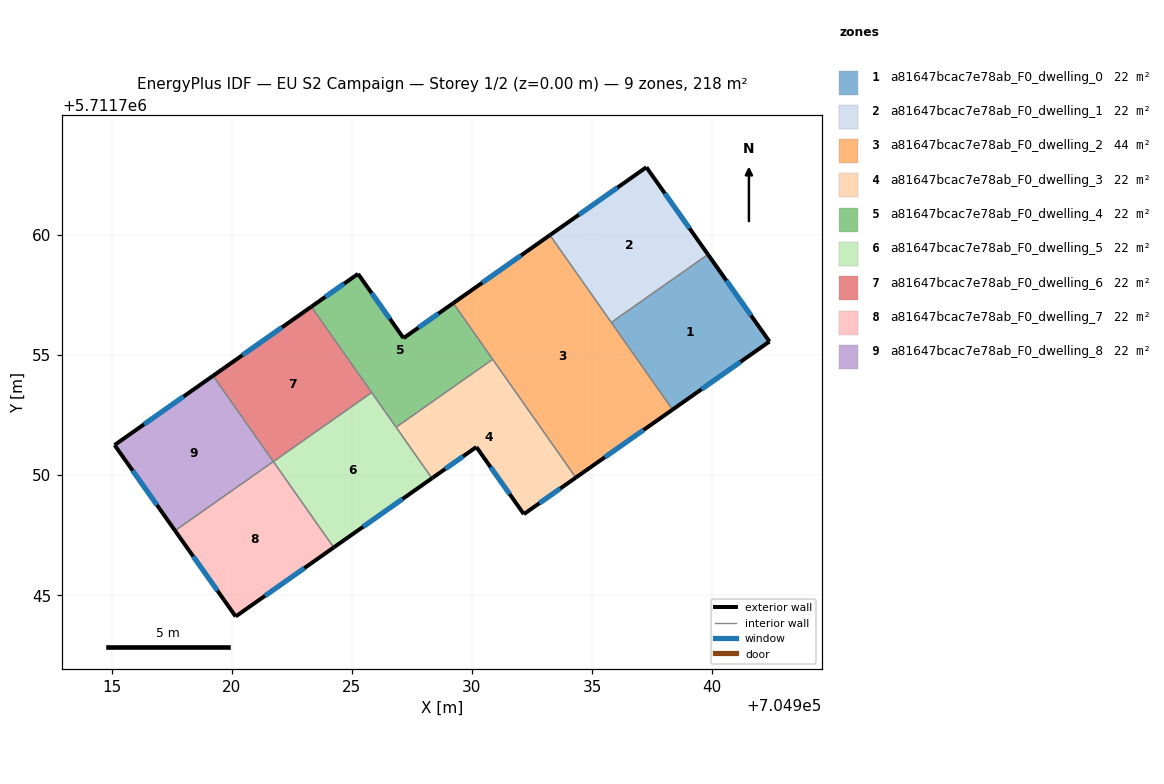
=== STOREY PLAN SPEC (per zone: floor XY polygon, exterior-wall plan segments, windows/doors) ===
zone 1: a81647bcac7e78ab_F0_dwelling_0  (21.8 m²)
  floor: (704942.38, 5711755.56) (704939.82, 5711759.18) (704935.80, 5711756.35) (704938.35, 5711752.72)
  exterior wall: (704942.38, 5711755.56) – (704938.35, 5711752.72)  [4.9 m]
    window: (704941.17, 5711754.71) – (704939.55, 5711753.57)  [2.4 m²]
  exterior wall: (704939.82, 5711759.18) – (704942.38, 5711755.56)  [4.4 m]
    window: (704940.59, 5711758.10) – (704941.61, 5711756.64)  [2.1 m²]
  interior walls: 2
zone 2: a81647bcac7e78ab_F0_dwelling_1  (21.8 m²)
  floor: (704939.82, 5711759.18) (704937.26, 5711762.81) (704933.24, 5711759.99) (704935.80, 5711756.35)
  exterior wall: (704933.24, 5711759.99) – (704937.26, 5711762.81)  [4.9 m]
    window: (704934.45, 5711760.83) – (704936.06, 5711761.97)  [2.4 m²]
  exterior wall: (704937.26, 5711762.81) – (704939.82, 5711759.18)  [4.4 m]
    window: (704938.03, 5711761.73) – (704939.05, 5711760.27)  [2.1 m²]
  interior walls: 2
zone 3: a81647bcac7e78ab_F0_dwelling_2  (43.7 m²)
  floor: (704938.35, 5711752.72) (704933.24, 5711759.99) (704929.22, 5711757.16) (704934.32, 5711749.89)
  exterior wall: (704938.35, 5711752.72) – (704934.32, 5711749.89)  [4.9 m]
    window: (704937.14, 5711751.88) – (704935.53, 5711750.74)  [2.4 m²]
  exterior wall: (704929.22, 5711757.16) – (704933.24, 5711759.99)  [4.9 m]
    window: (704930.42, 5711758.00) – (704932.04, 5711759.14)  [2.4 m²]
  interior walls: 4
zone 4: a81647bcac7e78ab_F0_dwelling_3  (21.8 m²)
  floor: (704934.32, 5711749.89) (704930.86, 5711754.82) (704926.84, 5711751.99) (704928.33, 5711749.87) (704930.18, 5711751.17) (704932.16, 5711748.37)
  exterior wall: (704934.32, 5711749.89) – (704932.16, 5711748.37)  [2.6 m]
    window: (704933.67, 5711749.44) – (704932.81, 5711748.83)  [1.3 m²]
  exterior wall: (704932.16, 5711748.37) – (704930.18, 5711751.17)  [3.4 m]
    window: (704931.57, 5711749.21) – (704930.77, 5711750.33)  [1.7 m²]
  exterior wall: (704930.18, 5711751.17) – (704928.33, 5711749.87)  [2.3 m]
    window: (704929.63, 5711750.78) – (704928.89, 5711750.26)  [1.1 m²]
  interior walls: 3
zone 5: a81647bcac7e78ab_F0_dwelling_4  (21.8 m²)
  floor: (704930.86, 5711754.82) (704929.22, 5711757.16) (704927.15, 5711755.70) (704925.26, 5711758.37) (704923.31, 5711757.01) (704926.84, 5711751.99)
  exterior wall: (704927.15, 5711755.70) – (704929.22, 5711757.16)  [2.5 m]
    window: (704927.77, 5711756.14) – (704928.60, 5711756.72)  [1.2 m²]
  exterior wall: (704923.31, 5711757.01) – (704925.26, 5711758.37)  [2.4 m]
    window: (704923.90, 5711757.42) – (704924.68, 5711757.97)  [1.1 m²]
  exterior wall: (704925.26, 5711758.37) – (704927.15, 5711755.70)  [3.3 m]
    window: (704925.82, 5711757.57) – (704926.59, 5711756.50)  [1.6 m²]
  interior walls: 4
zone 6: a81647bcac7e78ab_F0_dwelling_5  (21.8 m²)
  floor: (704928.33, 5711749.87) (704925.83, 5711753.44) (704921.73, 5711750.56) (704924.24, 5711746.99)
  exterior wall: (704928.33, 5711749.87) – (704924.24, 5711746.99)  [5.0 m]
    window: (704927.11, 5711749.00) – (704925.47, 5711747.85)  [2.4 m²]
  interior walls: 4
zone 7: a81647bcac7e78ab_F0_dwelling_6  (21.8 m²)
  floor: (704925.83, 5711753.44) (704923.31, 5711757.01) (704919.22, 5711754.13) (704921.73, 5711750.56)
  exterior wall: (704919.22, 5711754.13) – (704923.31, 5711757.01)  [5.0 m]
    window: (704920.45, 5711754.99) – (704922.09, 5711756.15)  [2.4 m²]
  interior walls: 3
zone 8: a81647bcac7e78ab_F0_dwelling_7  (21.8 m²)
  floor: (704924.24, 5711746.99) (704921.73, 5711750.56) (704917.64, 5711747.69) (704920.17, 5711744.12)
  exterior wall: (704924.24, 5711746.99) – (704920.17, 5711744.12)  [5.0 m]
    window: (704923.02, 5711746.13) – (704921.39, 5711744.97)  [2.4 m²]
  exterior wall: (704920.17, 5711744.12) – (704917.64, 5711747.69)  [4.4 m]
    window: (704919.41, 5711745.18) – (704918.40, 5711746.62)  [2.1 m²]
  interior walls: 2
zone 9: a81647bcac7e78ab_F0_dwelling_8  (21.8 m²)
  floor: (704921.73, 5711750.56) (704919.22, 5711754.13) (704915.12, 5711751.25) (704917.64, 5711747.69)
  exterior wall: (704917.64, 5711747.69) – (704915.12, 5711751.25)  [4.4 m]
    window: (704916.89, 5711748.75) – (704915.88, 5711750.18)  [2.1 m²]
  exterior wall: (704915.12, 5711751.25) – (704919.22, 5711754.13)  [5.0 m]
    window: (704916.35, 5711752.11) – (704918.00, 5711753.27)  [2.4 m²]
  interior walls: 2

=== DERIVED (storey summary) ===
Building: EU S2 Campaign
Storey: 1 of 2  (floor level z = 0.00 m)
Storey gross floor area: 218.3 m²
Zones on this storey: 9
  - a81647bcac7e78ab_F0_dwelling_0: floor 21.8 m²; exterior wall 9.4 m (28.1 m²); 2 window(s) 4.5 m²; WWR 16.1%
  - a81647bcac7e78ab_F0_dwelling_1: floor 21.8 m²; exterior wall 9.4 m (28.1 m²); 2 window(s) 4.5 m²; WWR 16.1%
  - a81647bcac7e78ab_F0_dwelling_2: floor 43.7 m²; exterior wall 9.8 m (29.5 m²); 2 window(s) 4.8 m²; WWR 16.1%
  - a81647bcac7e78ab_F0_dwelling_3: floor 21.8 m²; exterior wall 8.3 m (25.0 m²); 3 window(s) 4.0 m²; WWR 16.1%
  - a81647bcac7e78ab_F0_dwelling_4: floor 21.8 m²; exterior wall 8.2 m (24.5 m²); 3 window(s) 4.0 m²; WWR 16.1%
  - a81647bcac7e78ab_F0_dwelling_5: floor 21.8 m²; exterior wall 5.0 m (15.0 m²); 1 window(s) 2.4 m²; WWR 16.1%
  - a81647bcac7e78ab_F0_dwelling_6: floor 21.8 m²; exterior wall 5.0 m (15.0 m²); 1 window(s) 2.4 m²; WWR 16.1%
  - a81647bcac7e78ab_F0_dwelling_7: floor 21.8 m²; exterior wall 9.4 m (28.1 m²); 2 window(s) 4.5 m²; WWR 16.1%
  - a81647bcac7e78ab_F0_dwelling_8: floor 21.8 m²; exterior wall 9.4 m (28.1 m²); 2 window(s) 4.5 m²; WWR 16.1%
Zone adjacency (shared interzone walls):
  - a81647bcac7e78ab_F0_dwelling_0 ↔ a81647bcac7e78ab_F0_dwelling_1
  - a81647bcac7e78ab_F0_dwelling_0 ↔ a81647bcac7e78ab_F0_dwelling_2
  - a81647bcac7e78ab_F0_dwelling_1 ↔ a81647bcac7e78ab_F0_dwelling_2
  - a81647bcac7e78ab_F0_dwelling_2 ↔ a81647bcac7e78ab_F0_dwelling_3
  - a81647bcac7e78ab_F0_dwelling_2 ↔ a81647bcac7e78ab_F0_dwelling_4
  - a81647bcac7e78ab_F0_dwelling_3 ↔ a81647bcac7e78ab_F0_dwelling_4
  - a81647bcac7e78ab_F0_dwelling_3 ↔ a81647bcac7e78ab_F0_dwelling_5
  - a81647bcac7e78ab_F0_dwelling_4 ↔ a81647bcac7e78ab_F0_dwelling_5
  - a81647bcac7e78ab_F0_dwelling_4 ↔ a81647bcac7e78ab_F0_dwelling_6
  - a81647bcac7e78ab_F0_dwelling_5 ↔ a81647bcac7e78ab_F0_dwelling_6
  - a81647bcac7e78ab_F0_dwelling_5 ↔ a81647bcac7e78ab_F0_dwelling_7
  - a81647bcac7e78ab_F0_dwelling_6 ↔ a81647bcac7e78ab_F0_dwelling_8
  - a81647bcac7e78ab_F0_dwelling_7 ↔ a81647bcac7e78ab_F0_dwelling_8